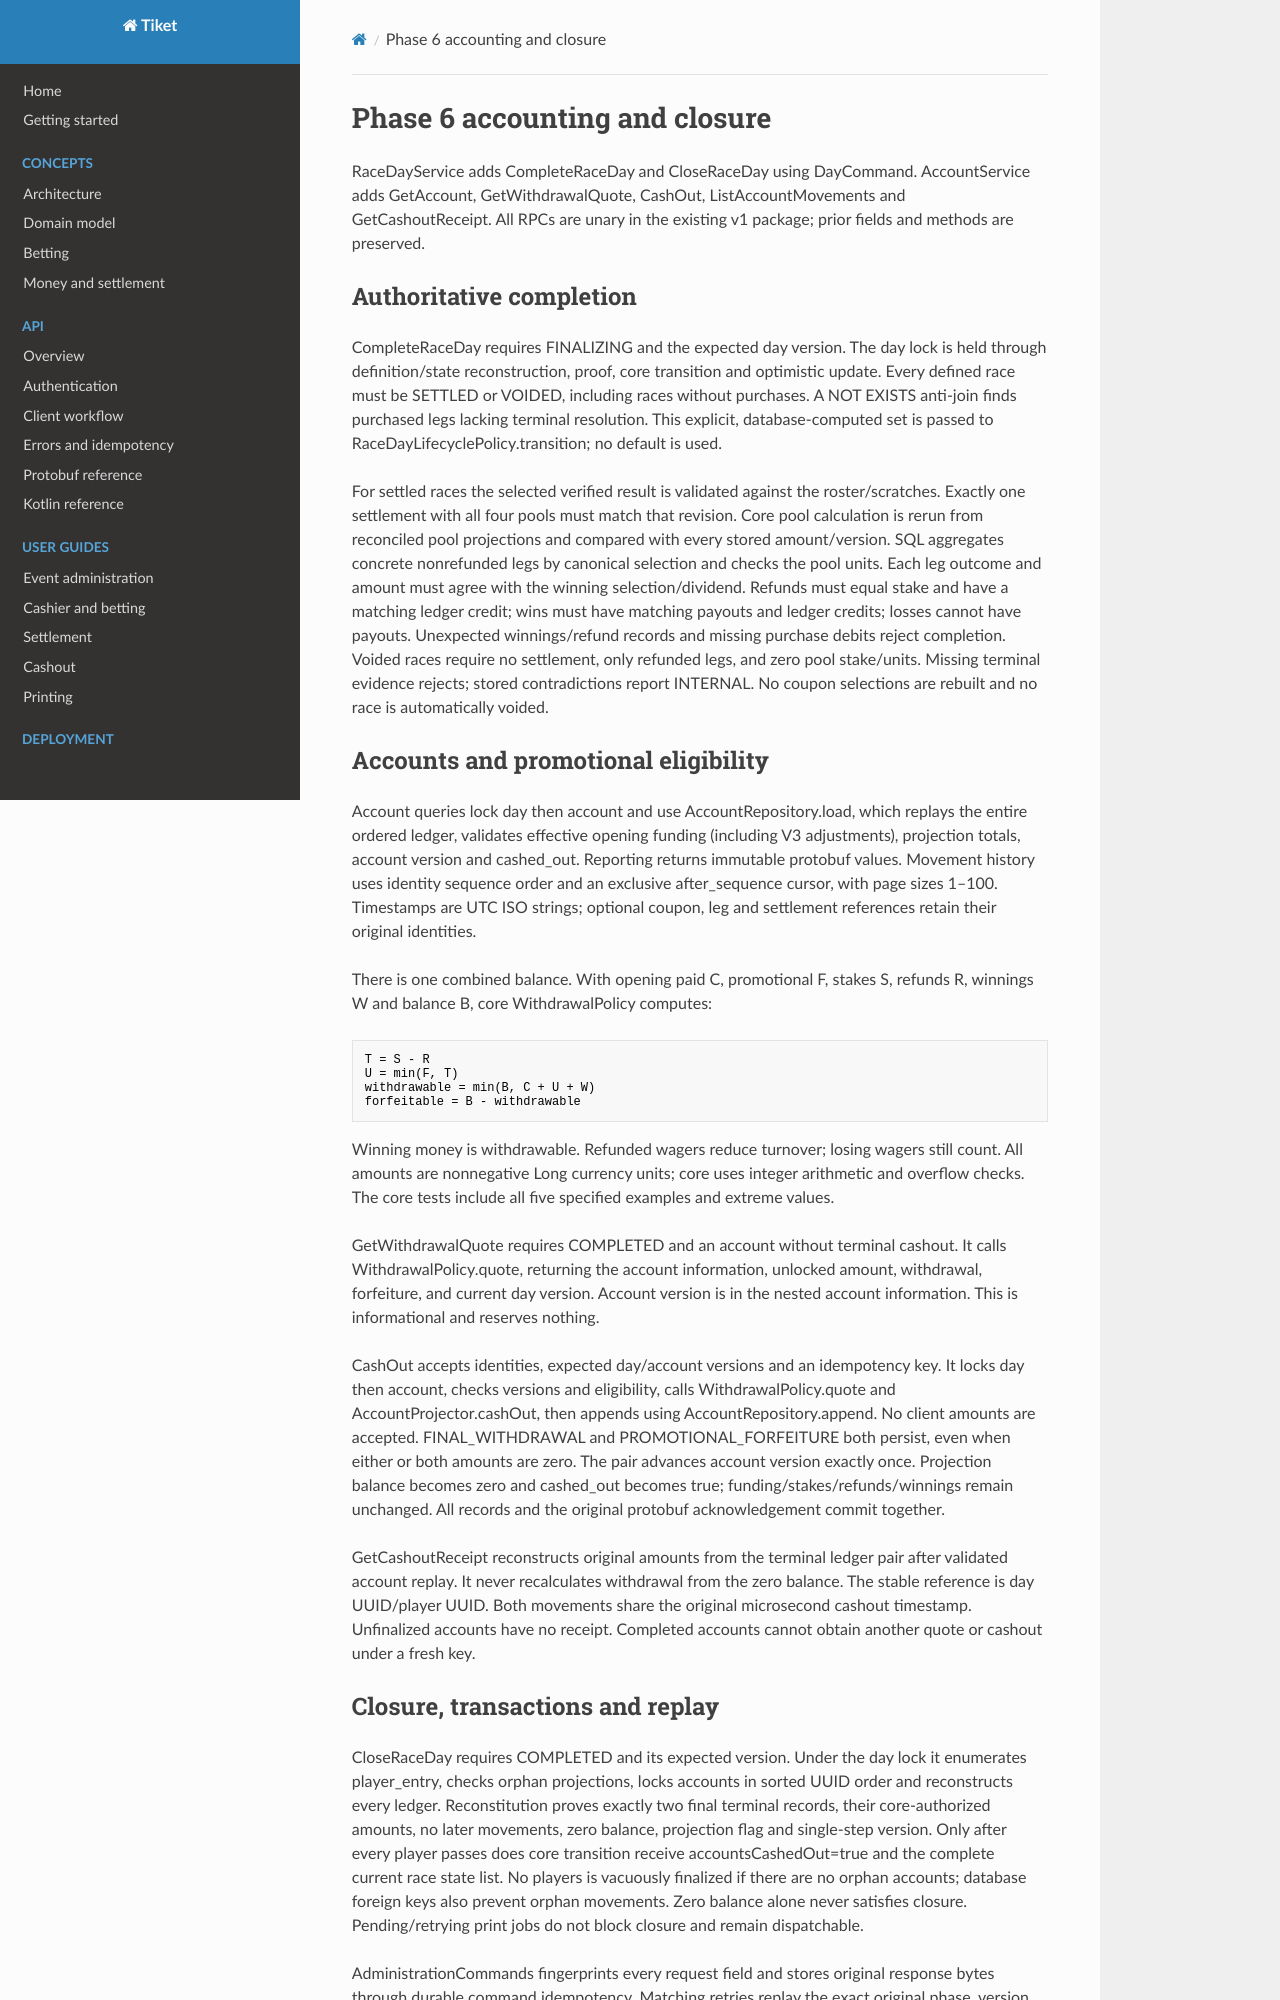

repository: Wiesmak/tiket · page: phase6-accounting-closure/index.html · generator: mkdocs

# Phase 6 accounting and closure

RaceDayService adds CompleteRaceDay and CloseRaceDay using DayCommand. AccountService
adds GetAccount, GetWithdrawalQuote, CashOut, ListAccountMovements and GetCashoutReceipt.
All RPCs are unary in the existing v1 package; prior fields and methods are preserved.

## Authoritative completion

CompleteRaceDay requires FINALIZING and the expected day version. The day lock is held
through definition/state reconstruction, proof, core transition and optimistic update.
Every defined race must be SETTLED or VOIDED, including races without purchases.
A NOT EXISTS anti-join finds purchased legs lacking terminal resolution. This explicit,
database-computed set is passed to RaceDayLifecyclePolicy.transition; no default is used.

For settled races the selected verified result is validated against the roster/scratches.
Exactly one settlement with all four pools must match that revision. Core pool calculation
is rerun from reconciled pool projections and compared with every stored amount/version.
SQL aggregates concrete nonrefunded legs by canonical selection and checks the pool units.
Each leg outcome and amount must agree with the winning selection/dividend. Refunds must
equal stake and have a matching ledger credit; wins must have matching payouts and ledger
credits; losses cannot have payouts. Unexpected winnings/refund records and missing purchase
debits reject completion. Voided races require no settlement, only refunded legs, and zero
pool stake/units. Missing terminal evidence rejects; stored contradictions report INTERNAL.
No coupon selections are rebuilt and no race is automatically voided.

## Accounts and promotional eligibility

Account queries lock day then account and use AccountRepository.load, which replays the
entire ordered ledger, validates effective opening funding (including V3 adjustments),
projection totals, account version and cashed_out. Reporting returns immutable protobuf values.
Movement history uses identity sequence order and an exclusive after_sequence cursor,
with page sizes 1–100. Timestamps are UTC ISO strings; optional coupon, leg and settlement
references retain their original identities.

There is one combined balance. With opening paid C, promotional F, stakes S, refunds R,
winnings W and balance B, core WithdrawalPolicy computes:

```text
T = S - R
U = min(F, T)
withdrawable = min(B, C + U + W)
forfeitable = B - withdrawable
```

Winning money is withdrawable. Refunded wagers reduce turnover; losing wagers still count.
All amounts are nonnegative Long currency units; core uses integer arithmetic and overflow
checks. The core tests include all five specified examples and extreme values.

GetWithdrawalQuote requires COMPLETED and an account without terminal cashout. It calls
WithdrawalPolicy.quote, returning the account information, unlocked amount, withdrawal,
forfeiture, and current day version. Account version is in the nested account information.
This is informational and reserves nothing.

CashOut accepts identities, expected day/account versions and an idempotency key.
It locks day then account, checks versions and eligibility, calls WithdrawalPolicy.quote
and AccountProjector.cashOut, then appends using AccountRepository.append. No client
amounts are accepted. FINAL_WITHDRAWAL and PROMOTIONAL_FORFEITURE both persist, even when
either or both amounts are zero. The pair advances account version exactly once.
Projection balance becomes zero and cashed_out becomes true; funding/stakes/refunds/winnings
remain unchanged. All records and the original protobuf acknowledgement commit together.

GetCashoutReceipt reconstructs original amounts from the terminal ledger pair after validated
account replay. It never recalculates withdrawal from the zero balance. The stable reference
is day UUID/player UUID. Both movements share the original microsecond cashout timestamp.
Unfinalized accounts have no receipt. Completed accounts cannot obtain another quote or
cashout under a fresh key.
